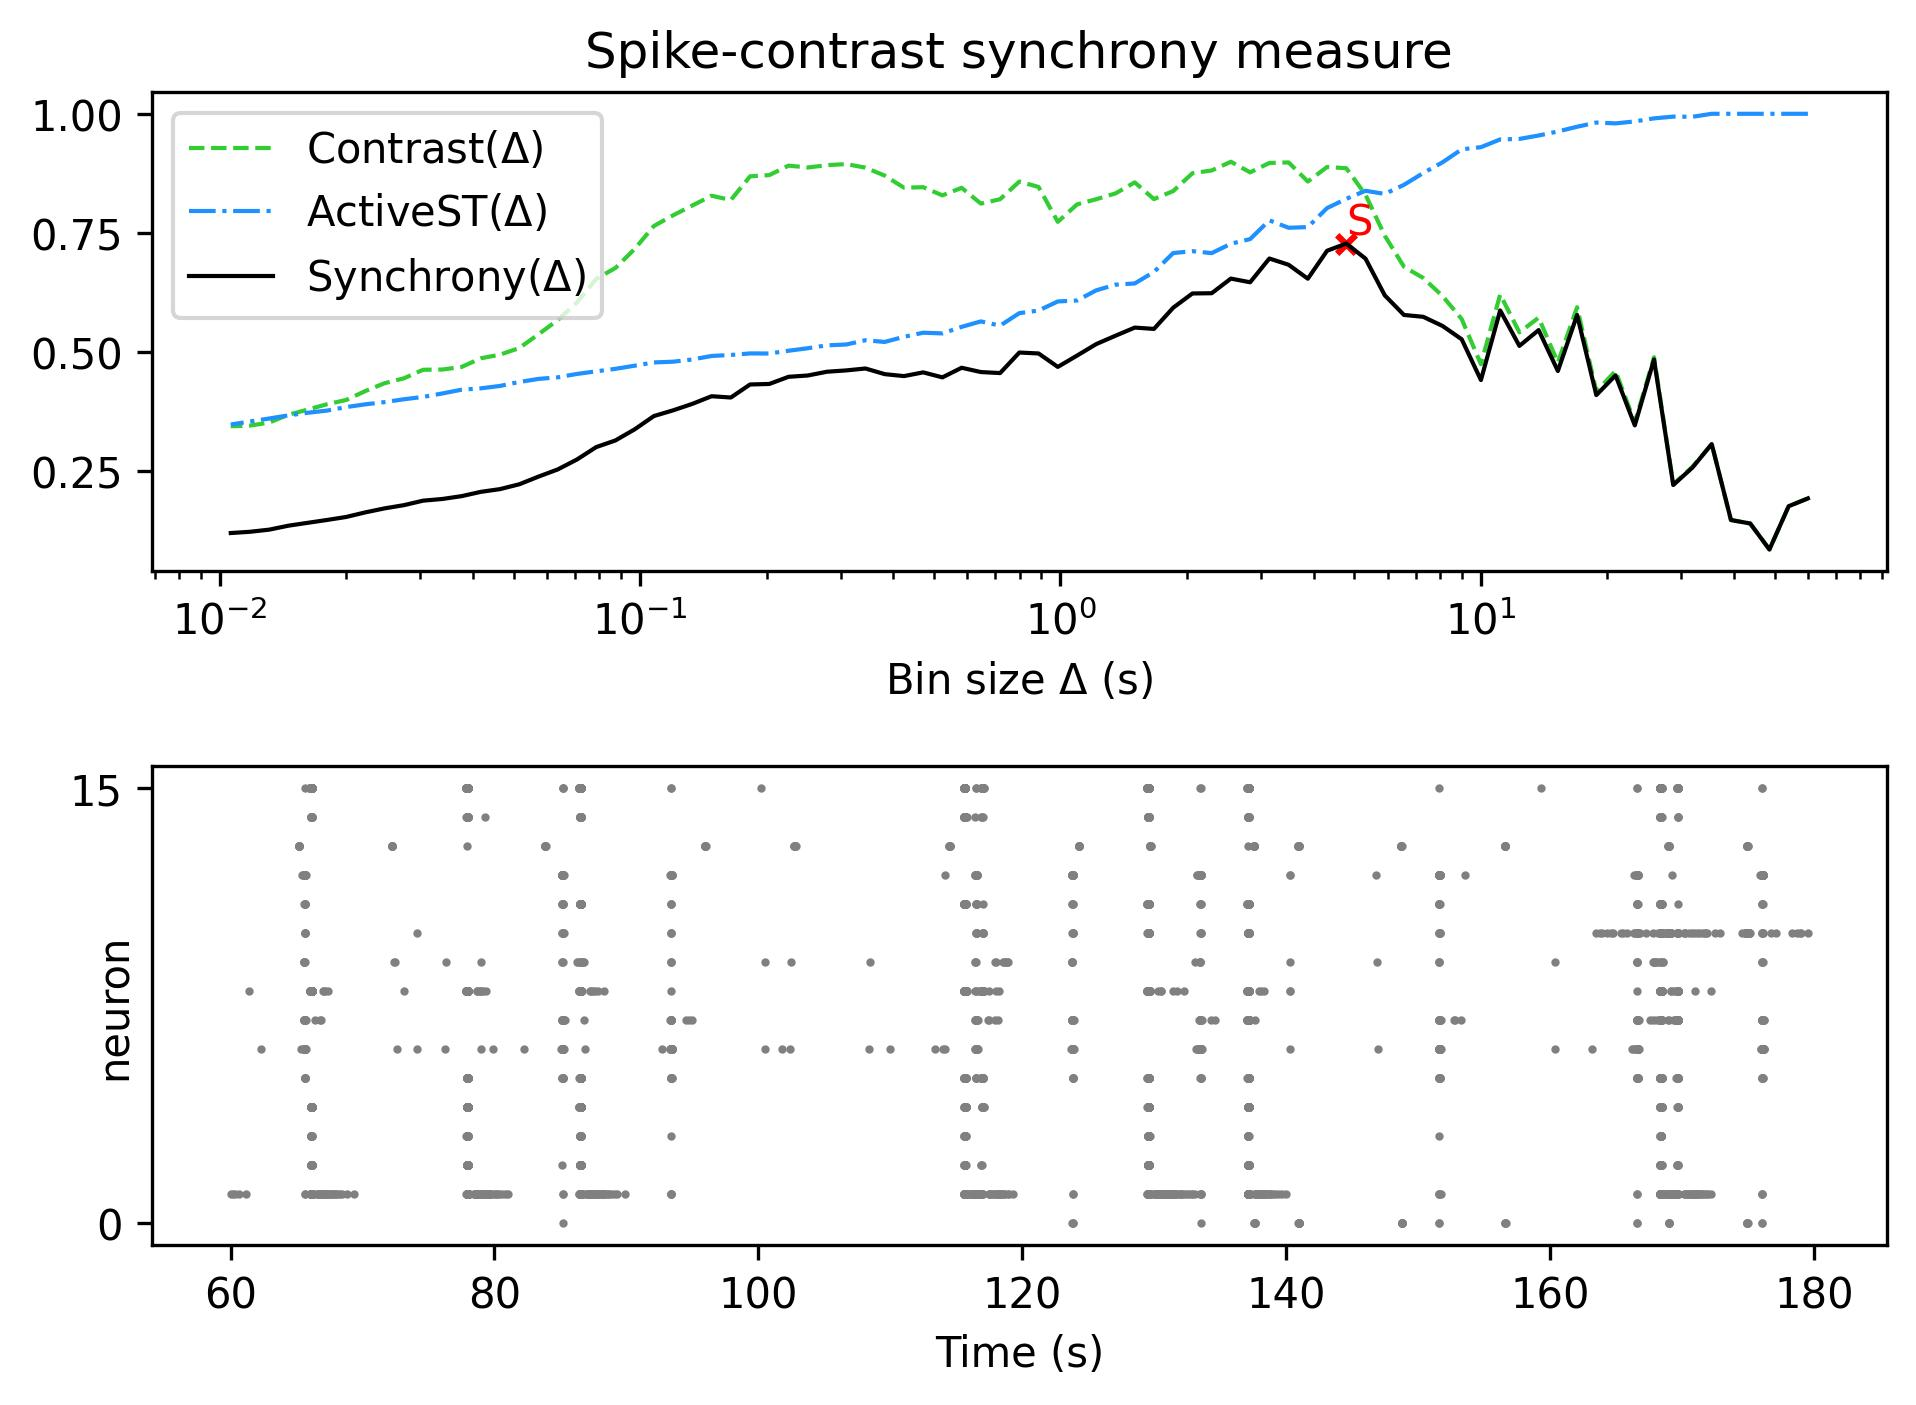

Source data for this figure (header and first rows):
, Spike-contrast (60.0 s), Spike-contrast (54.0 s), Spike-contrast (48.6 s), Spike-contrast (43.74 s), Spike-contrast (39.366 s), Spike-contrast (35.429 s), Spike-contrast (31.886 s), Spike-contrast (28.698 s), Spike-contrast (25.828 s), Spike-contrast (23.245 s), Spike-contrast (20.921 s), Spike-contrast (18.829 s), Spike-contrast (16.946 s), Spike-contrast (15.251 s), Spike-contrast (13.726 s), Spike-contrast (12.353 s), Spike-contrast (11.118 s), Spike-contrast (10.006 s), Spike-contrast (9.006 s), Spike-contrast (8.105 s), Spike-contrast (7.295 s), Spike-contrast (6.565 s), Spike-contrast (5.909 s)
0, 0.1921, 0.1757, 0.08485, 0.1395, 0.1468, 0.3062, 0.257, 0.2203, 0.4839, 0.3456, 0.4506, 0.4091, 0.5775, 0.4597, 0.5457, 0.5125, 0.587, 0.4407, 0.5264, 0.5544, 0.5736, 0.5774, 0.6187
